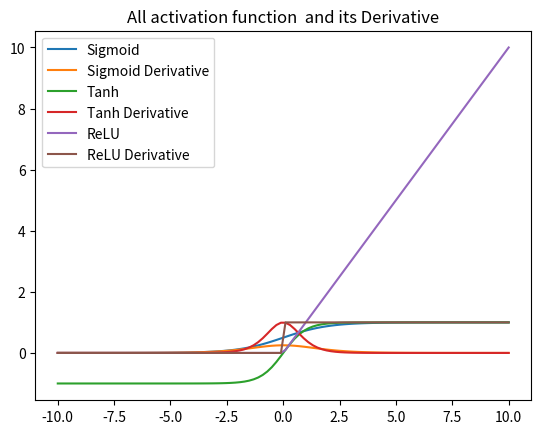

Here is the Python script that generated this plot:
import numpy as np
import matplotlib.pyplot as plt


z = np.linspace(-10, 10, 100)

# Sigmoid function and its derivative
def sigmoid(z):
    return 1 / (1 + np.exp(-z))

def sigmoid_derivative(z):
    s = sigmoid(z)
    ds = s * (1 - s)
    return ds

# Tanh function and its derivative
def tanh(z):
    return np.tanh(z)

def tanh_derivative(z):
    return 1 - np.tanh(z) ** 2

# ReLU function and its derivative
def relu(z):
    return np.maximum(0, z)

def relu_derivative(z):
    return np.where(z > 0, 1, 0)

def main():

    plt.plot(z, sigmoid(z), label='Sigmoid')
    plt.plot(z, sigmoid_derivative(z), label='Sigmoid Derivative')
    plt.legend()
    plt.plot(z, tanh(z), label='Tanh')
    plt.plot(z, tanh_derivative(z),label='Tanh Derivative')
    plt.legend()
    plt.plot(z, relu(z), label='ReLU')
    plt.plot(z, relu_derivative(z), label='ReLU Derivative')
    plt.title('All activation function  and its Derivative')
    plt.legend()
    plt.show()

if __name__ == "__main__":
    # print("this is the beginning of my program")
    main()
